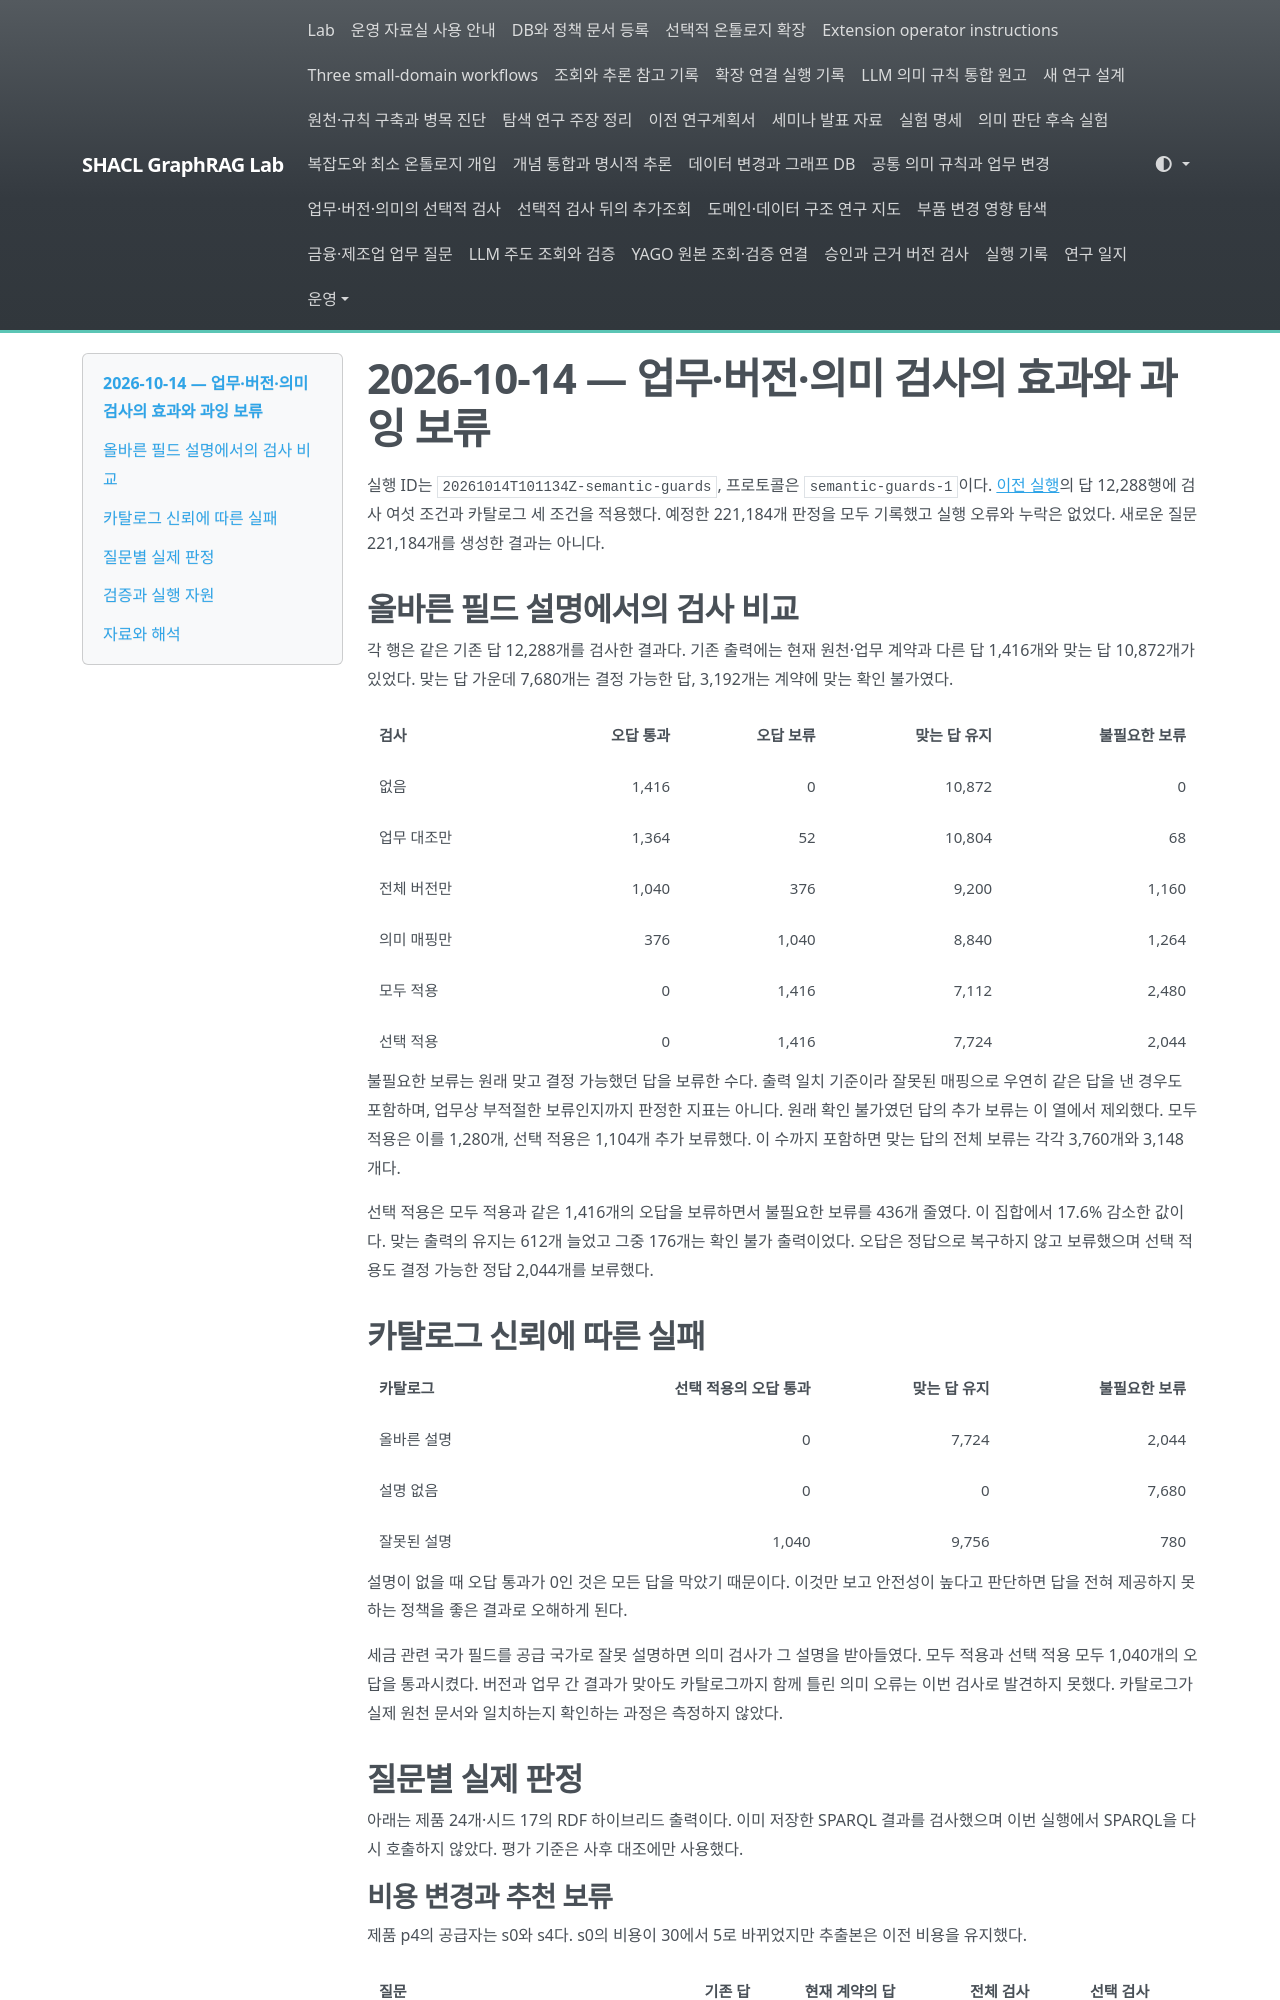

repository: shinysong/shacl-graphrag · page: experiments/records/20261014-semantic-guards/index.html · generator: mkdocs

# 2026-10-14 — 업무·버전·의미 검사의 효과와 과잉 보류

실행 ID는 `20261014T101134Z-semantic-guards`, 프로토콜은 `semantic-guards-1`이다. [이전 실행](20261014-shared-semantics.md)의 답 12,288행에 검사 여섯 조건과 카탈로그 세 조건을 적용했다. 예정한 221,184개 판정을 모두 기록했고 실행 오류와 누락은 없었다. 새로운 질문 221,184개를 생성한 결과는 아니다.

## 올바른 필드 설명에서의 검사 비교

각 행은 같은 기존 답 12,288개를 검사한 결과다. 기존 출력에는 현재 원천·업무 계약과 다른 답 1,416개와 맞는 답 10,872개가 있었다. 맞는 답 가운데 7,680개는 결정 가능한 답, 3,192개는 계약에 맞는 확인 불가였다.

| 검사 | 오답 통과 | 오답 보류 | 맞는 답 유지 | 불필요한 보류 |
| --- | ---: | ---: | ---: | ---: |
| 없음 | 1,416 | 0 | 10,872 | 0 |
| 업무 대조만 | 1,364 | 52 | 10,804 | 68 |
| 전체 버전만 | 1,040 | 376 | 9,200 | 1,160 |
| 의미 매핑만 | 376 | 1,040 | 8,840 | 1,264 |
| 모두 적용 | 0 | 1,416 | 7,112 | 2,480 |
| 선택 적용 | 0 | 1,416 | 7,724 | 2,044 |

불필요한 보류는 원래 맞고 결정 가능했던 답을 보류한 수다. 출력 일치 기준이라 잘못된 매핑으로 우연히 같은 답을 낸 경우도 포함하며, 업무상 부적절한 보류인지까지 판정한 지표는 아니다. 원래 확인 불가였던 답의 추가 보류는 이 열에서 제외했다. 모두 적용은 이를 1,280개, 선택 적용은 1,104개 추가 보류했다. 이 수까지 포함하면 맞는 답의 전체 보류는 각각 3,760개와 3,148개다.

선택 적용은 모두 적용과 같은 1,416개의 오답을 보류하면서 불필요한 보류를 436개 줄였다. 이 집합에서 17.6% 감소한 값이다. 맞는 출력의 유지는 612개 늘었고 그중 176개는 확인 불가 출력이었다. 오답은 정답으로 복구하지 않고 보류했으며 선택 적용도 결정 가능한 정답 2,044개를 보류했다.

## 카탈로그 신뢰에 따른 실패

| 카탈로그 | 선택 적용의 오답 통과 | 맞는 답 유지 | 불필요한 보류 |
| --- | ---: | ---: | ---: |
| 올바른 설명 | 0 | 7,724 | 2,044 |
| 설명 없음 | 0 | 0 | 7,680 |
| 잘못된 설명 | 1,040 | 9,756 | 780 |

설명이 없을 때 오답 통과가 0인 것은 모든 답을 막았기 때문이다. 이것만 보고 안전성이 높다고 판단하면 답을 전혀 제공하지 못하는 정책을 좋은 결과로 오해하게 된다.

세금 관련 국가 필드를 공급 국가로 잘못 설명하면 의미 검사가 그 설명을 받아들였다. 모두 적용과 선택 적용 모두 1,040개의 오답을 통과시켰다. 버전과 업무 간 결과가 맞아도 카탈로그까지 함께 틀린 의미 오류는 이번 검사로 발견하지 못했다. 카탈로그가 실제 원천 문서와 일치하는지 확인하는 과정은 측정하지 않았다.

## 질문별 실제 판정

아래는 제품 24개·시드 17의 RDF 하이브리드 출력이다. 이미 저장한 SPARQL 결과를 검사했으며 이번 실행에서 SPARQL을 다시 호출하지 않았다. 평가 기준은 사후 대조에만 사용했다.

### 비용 변경과 추천 보류

제품 p4의 공급자는 s0와 s4다. s0의 비용이 30에서 5로 바뀌었지만 추출본은 이전 비용을 유지했다.

| 질문 | 기존 답 | 현재 계약의 답 | 전체 검사 | 선택 검사 |
| --- | --- | --- | --- | --- |
| 공급 국가는? | C0·C1 | C0·C1 | 보류 | 유지 |
| 제한 국가가 있는가? | 없음 | 없음 | 보류 | 유지 |
| 비용이 가장 낮은 허용 공급자는? | s4 | s0 | 보류 | 보류 |

전체 버전 검사는 원천 변경을 보고 세 답을 모두 보류했다. 선택 검사는 국가·제한 질문에서 비용을 의존성에 넣지 않으므로 앞의 두 답을 유지했다. 추천은 비용 변경이 영향을 주기 때문에 보류했다. s0로 고쳐 답한 것은 아니다.
